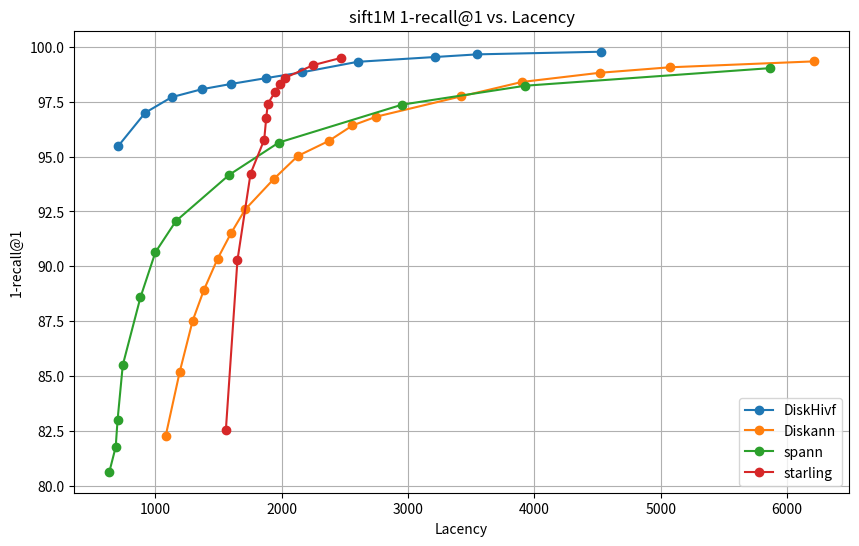

Write Python code to recreate this figure.
import matplotlib.pyplot as plt

# DiskHivf 数据
diskhivf_lacency = [
    709.179,
    921.639,
    1131.29,
    1368.87,
    1599.49,
    1879.99,
    2161.05,
    2601.47,
    3215.79,
    3549.72,
    4529.79,
]
diskhivf_recall = [
    95.4900,
    97.0000,
    97.7100,
    98.0700,
    98.3100,
    98.5800,
    98.8400,
    99.3200,
    99.5400,
    99.6600,
    99.7800,
]

# Diskann 数据
diskann_lacency = [
    1083.36,
    1194.43,
    1296.75,
    1385.5,
    1493.8,
    1599.42,
    1712.24,
    1940.23,
    2129.04,
    2372.3,
    2561.41,
    2749.53,
    3416.68,
    3900.04,
    4517.12,
    5069.78,
    6212,
]
diskann_recall = [
    82.27,
    85.19,
    87.52,
    88.92,
    90.34,
    91.5,
    92.59,
    93.99,
    95.03,
    95.71,
    96.42,
    96.82,
    97.74,
    98.4,
    98.82,
    99.07,
    99.34,
]

# spann 数据
spann_lacency = [
    638,
    688,
    703,
    744,
    884,
    1002,
    1164,
    1586,
    1978,
    2955,
    3927,
    5861,
]
spann_recall = [
    80.64,
    81.77,
    83.01,
    85.5,
    88.59,
    90.64,
    92.06,
    94.17,
    95.64,
    97.37,
    98.23,
    99.03,
]

# starling 数据
starling_lacency = [
    1559.68,
    1650.98,
    1754.75,
    1862.93,
    1879.14,
    1891.4,
    1948.38,
    1988.06,
    2024.38,
    2250.87,
    2471.31,
]
starling_recall = [
    82.55,
    90.27,
    94.22,
    95.77,
    96.78,
    97.41,
    97.94,
    98.33,
    98.58,
    99.17,
    99.5,
]

# 创建折线图
plt.figure(figsize=(10, 6))

plt.plot(diskhivf_lacency, diskhivf_recall, marker='o', label='DiskHivf')
plt.plot(diskann_lacency, diskann_recall, marker='o', label='Diskann')
plt.plot(spann_lacency, spann_recall, marker='o', label='spann')
plt.plot(starling_lacency, starling_recall, marker='o', label='starling')

# 添加标题和标签
plt.title('sift1M 1-recall@1 vs. Lacency')
plt.xlabel('Lacency')
plt.ylabel('1-recall@1')

# 显示图例
plt.legend()

# 显示图表
plt.grid(True)
plt.show()